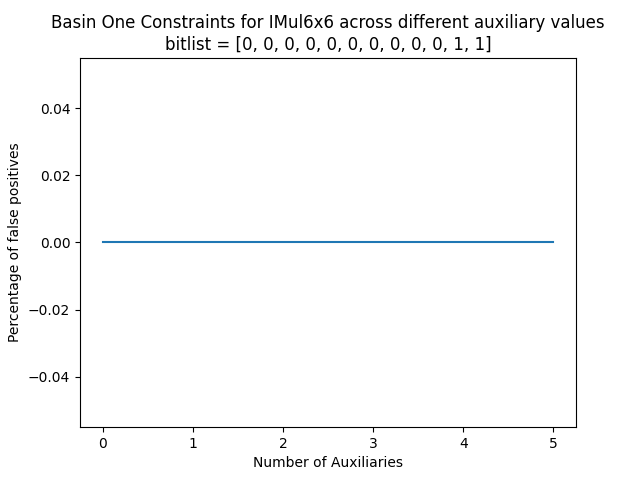

Values plotted in this chart, from the file beside it:
Percent, False Positives, Constraints
0.0, 0.0, 8192
1.0, 0.0, 8192
2.0, 0.0, 8192
3.0, 0.0, 8192
4.0, 0.0, 8192
5.0, 0.0, 8192
